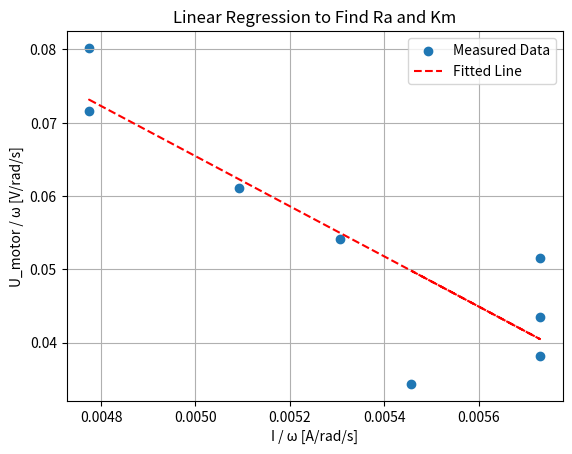

The script that saved this image:
import numpy as np
import matplotlib.pyplot as plt

# Measured data (replace with actual values from your table)
# For demonstration, we'll create sample data (use your own data here)

current_data = np.array([0.5, 0.6, 0.8, 1.0, 1.2, 1.5, 1.8, 2.0])  # I (in amps)
frequency_data = np.array([1000, 1200, 1500, 1800, 2000, 2500, 3000, 3500])  # Frequency in Hz
duty_cycle_data = np.array([0.7, 0.75, 0.8, 0.85, 0.9, 0.95, 1.0, 1.05])  # Duty cycle (0-1)

# Constants
battery_voltage = 12  # Battery voltage in volts
pi = np.pi

# Convert frequency to angular speed (omega) in rad/s
angular_speed = 2 * pi * frequency_data / 60

# Calculate motor voltage (Umotor) using the duty cycle
U_motor = battery_voltage * duty_cycle_data

# Calculate x = I / omega and y = Umotor / omega
x = current_data / angular_speed
y = U_motor / angular_speed

# Perform linear regression using numpy.polyfit to find Ra (slope) and km (intercept)
coefficients = np.polyfit(x, y, 1)
Ra = coefficients[0]  # Ra is the slope
km = coefficients[1]  # km is the intercept

# Predicted y values based on the fit (for plotting)
y_fit = Ra * x + km

# Plotting the results
plt.scatter(x, y, label="Measured Data", marker='o')
plt.plot(x, y_fit, label="Fitted Line", color='red', linestyle='--')
plt.xlabel('I / ω [A/rad/s]')
plt.ylabel('U_motor / ω [V/rad/s]')
plt.title('Linear Regression to Find Ra and Km')
plt.legend()
plt.grid(True)
plt.show()

# Print the results
print(f"Ra (Armature Resistance) = {Ra:.4f} ohms")
print(f"Km (Torque Constant) = {km:.4f} Nm/A")

Ra_theoretical = 1.71  # From question 1c
km_theoretical = 0.00990217  # From question 1d (in Nm/A)

# Calculate percentage differences
Ra_diff_percentage = (abs(Ra - Ra_theoretical) / Ra_theoretical) * 100
km_diff_percentage = (abs(km - km_theoretical) / km_theoretical) * 100

# Print the percentage differences
print(f"Percentage difference in Ra: {Ra_diff_percentage:.2f}%")
print(f"Percentage difference in Km: {km_diff_percentage:.2f}%")

# Explanation if difference is greater than 3%
if Ra_diff_percentage > 3 or km_diff_percentage > 3:
    print("The difference is more than 3%, which could be due to factors like measurement errors, "
          "non-idealities in the components, or simplifications in the model.")
